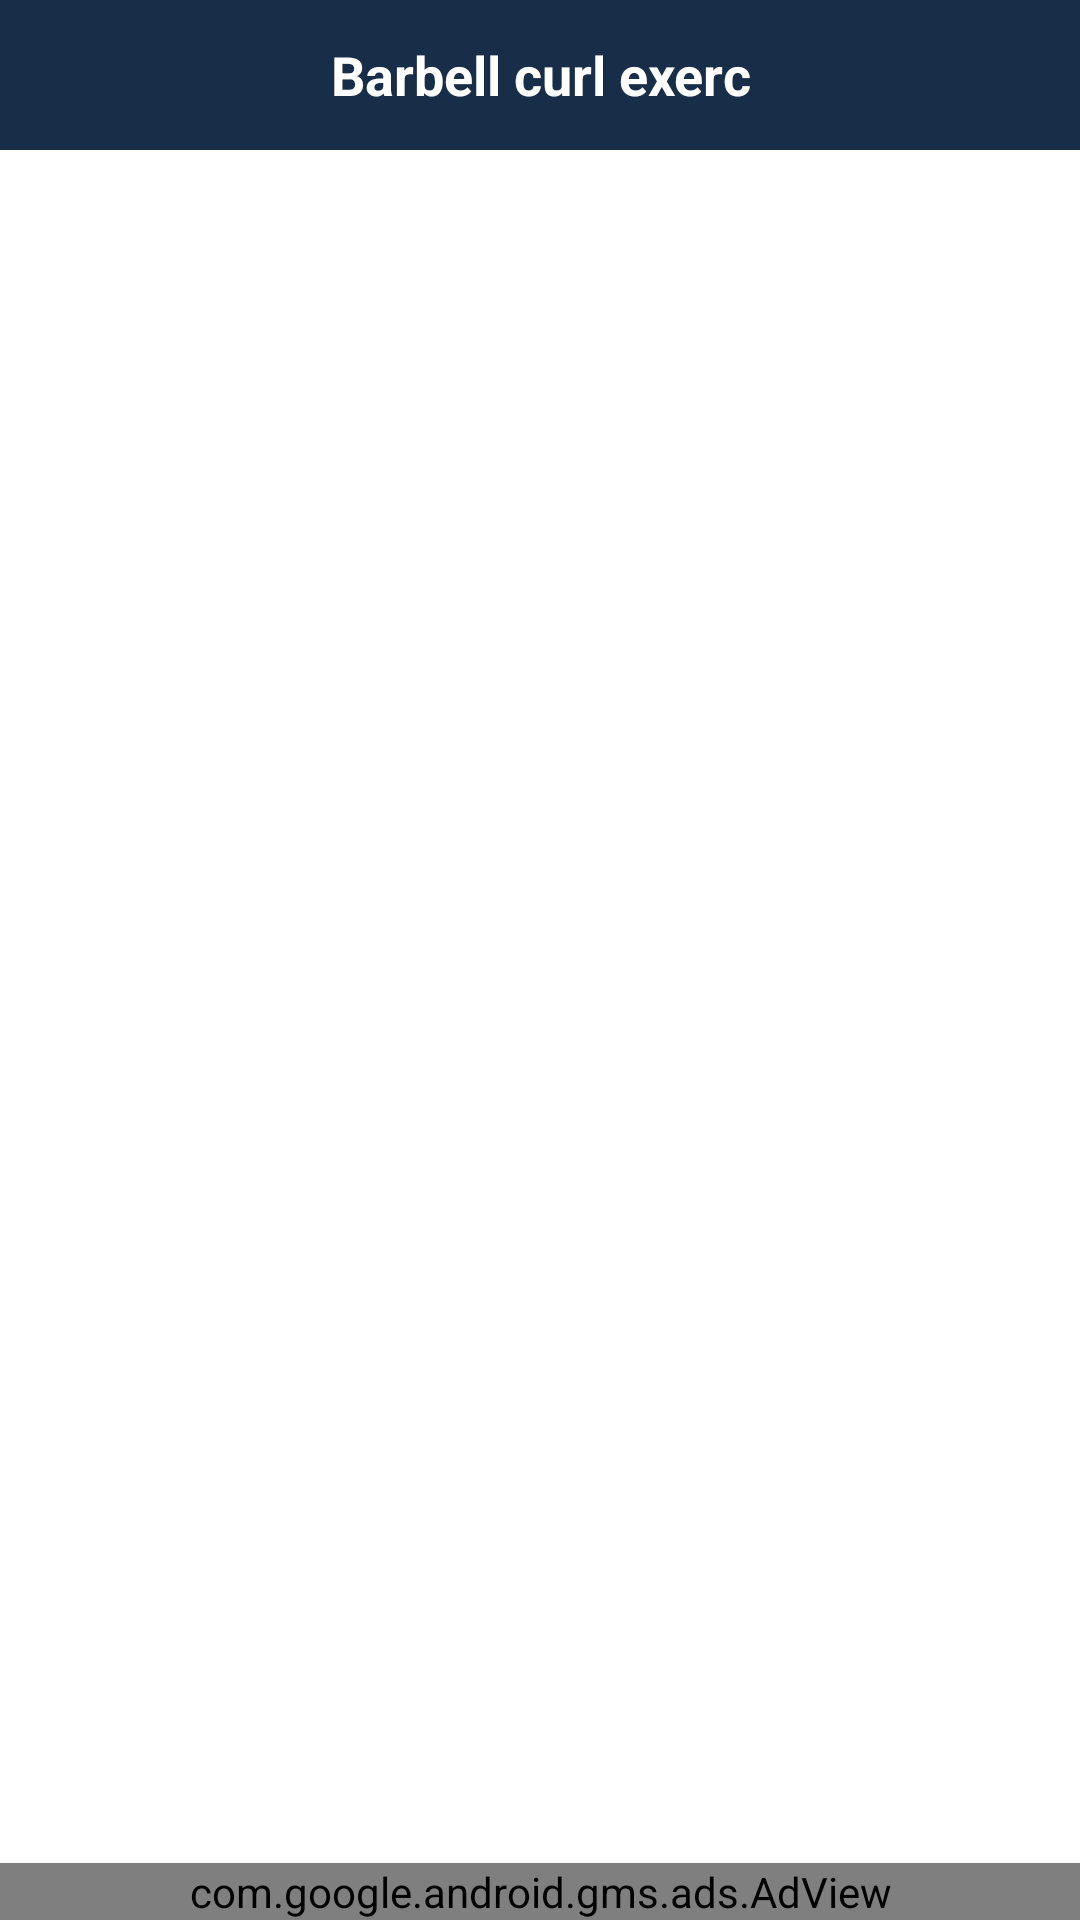

Android layout source for this screen:
<!-- AndroidManifest.xml: activity theme AppTheme.NoActionBar -->
<!-- res/layout/activity_diet_last.xml -->
<?xml version="1.0" encoding="UTF-8"?>
<RelativeLayout
    android:id="@+id/rgrid"
    xmlns:android="http://schemas.android.com/apk/res/android"
    xmlns:tools="http://schemas.android.com/tools"
    xmlns:ad="http://schemas.android.com/apk/res-auto"
    android:background="#182d48"
    android:layout_height="match_parent"
    android:layout_width="match_parent">


    <RelativeLayout
        android:id="@+id/ll"
        android:layout_width="match_parent"
        android:weightSum="2"
        android:background="#182d48"
        android:orientation="horizontal"
        android:layout_height="wrap_content">
    <TextView
        android:id="@+id/heading"
        android:layout_width="match_parent"
        android:layout_height="50sp"
        android:gravity="center"
        android:text="Barbell curl exerc"
        android:textSize="18sp"
        android:textStyle="bold"
        android:textColor="#ffffff"
        android:background="#182d48"
        android:padding="5sp"
        />


    </RelativeLayout>
    <RelativeLayout
        android:layout_below="@+id/ll"
        android:id="@+id/ll2"
        xmlns:android="http://schemas.android.com/apk/res/android"
        android:layout_above="@id/adView"
        android:background="#ffffff"
        android:paddingBottom="2sp"
        android:layout_height="match_parent"
        android:layout_width="match_parent">


    <ListView
        android:id="@+id/list"
        android:layout_width="match_parent"
        android:layout_height="match_parent"
        android:layout_alignParentTop="true"
        android:layout_centerHorizontal="true"
        android:background="@drawable/grid_item_corner"
        android:columnWidth="140dp"
        android:dividerHeight="2sp"
        android:verticalSpacing="1dp"/>
    </RelativeLayout>

    <com.google.android.gms.ads.AdView
        xmlns:ads="http://schemas.android.com/apk/res-auto"
        android:id="@+id/adView"
        android:layout_width="match_parent"
        android:layout_height="wrap_content"
        android:layout_centerHorizontal="true"
        android:layout_alignParentBottom="true"
        ads:adSize="BANNER"
        android:background="#000000"
        ads:adUnitId="@string/banner">
    </com.google.android.gms.ads.AdView>


</RelativeLayout>
<!-- resources referenced by this layout -->
<resources>
  <string name="banner">ca-app-pub-3303054497534652/1783984685</string>
  <style name="AppTheme.NoActionBar">
          <item name="windowActionBar">false</item>
          <item name="windowNoTitle">true</item>
      </style>
</resources>
